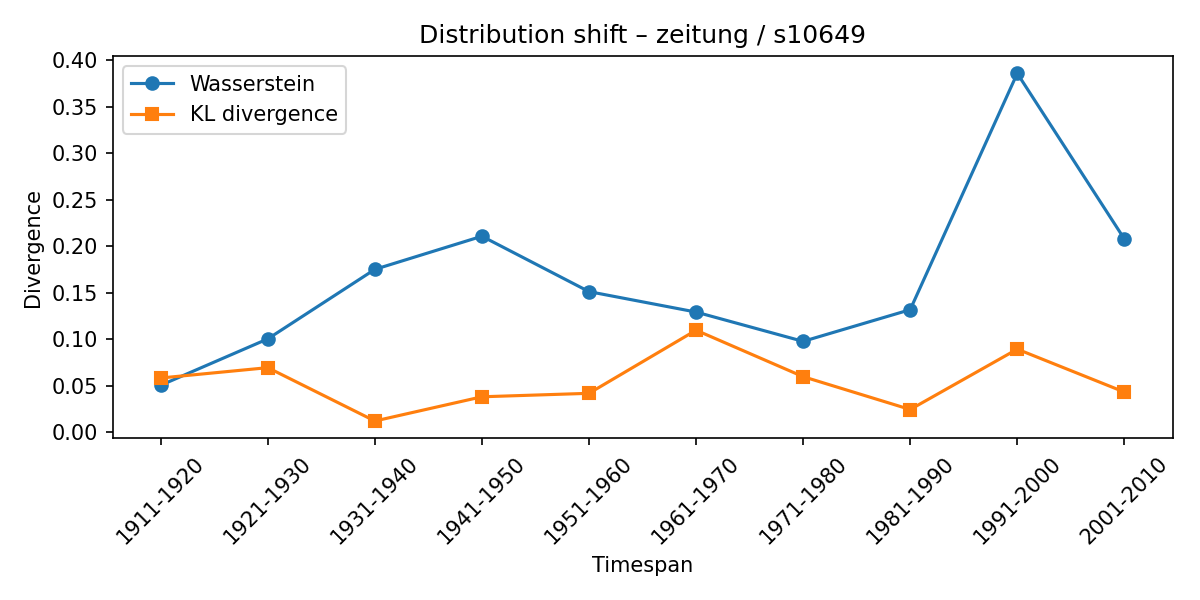

Data behind this chart, as committed beside it:
synset, lexeme, from_timespan, to_timespan, wasserstein, kl_divergence
s10649, zeitung, 1901-1910, 1911-1920, 0.05067, 0.05846
s10649, zeitung, 1911-1920, 1921-1930, 0.1005, 0.06956
s10649, zeitung, 1921-1930, 1931-1940, 0.1751, 0.01226
s10649, zeitung, 1931-1940, 1941-1950, 0.2107, 0.03828
s10649, zeitung, 1941-1950, 1951-1960, 0.1512, 0.042
s10649, zeitung, 1951-1960, 1961-1970, 0.1293, 0.1098
s10649, zeitung, 1961-1970, 1971-1980, 0.0978, 0.0599
s10649, zeitung, 1971-1980, 1981-1990, 0.1318, 0.02462
s10649, zeitung, 1981-1990, 1991-2000, 0.3856, 0.08944
s10649, zeitung, 1991-2000, 2001-2010, 0.2078, 0.04339
